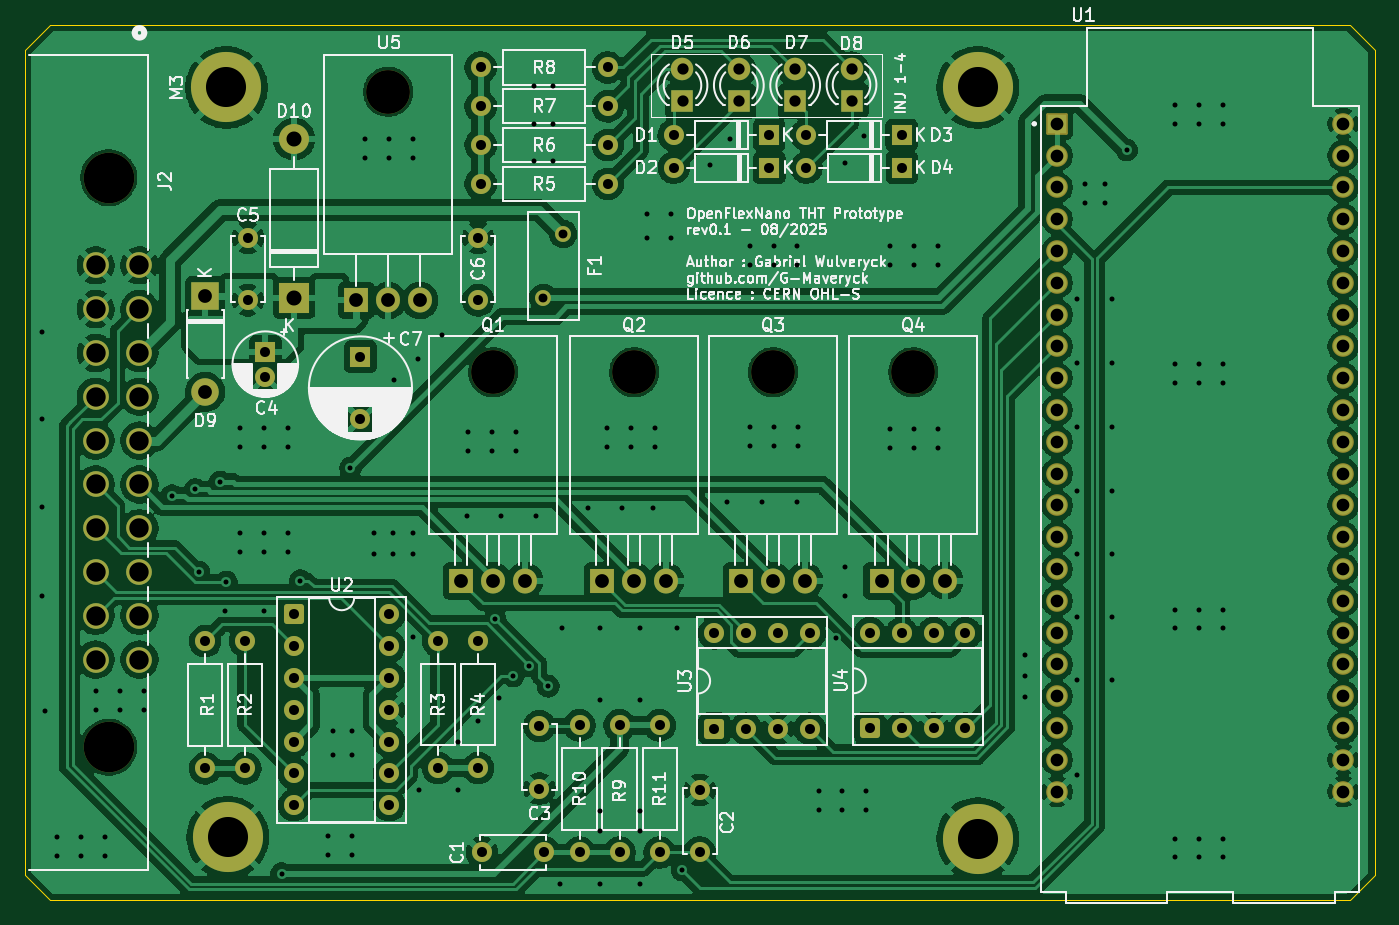
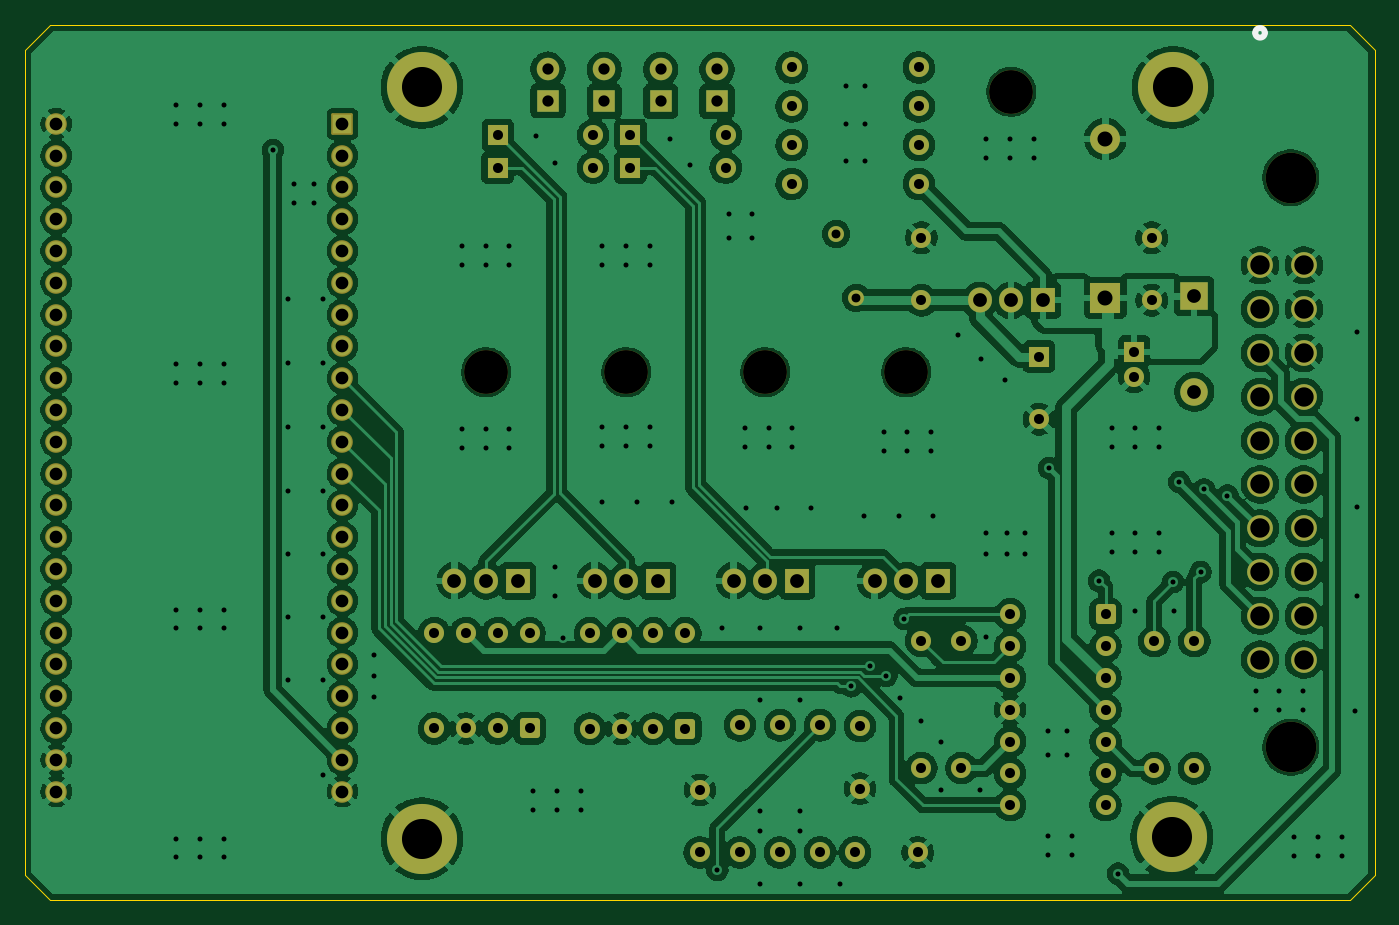
Circuit board: 11 layer files. Board 107.8 x 69.9 mm.
- bottom_copper: OpenFlex_Proto_THT-B_Cu.gbr (477969 bytes)
- bottom_mask: OpenFlex_Proto_THT-B_Mask.gbr (7272 bytes)
- paste: OpenFlex_Proto_THT-B_Paste.gbr (463 bytes)
- bottom_silk: OpenFlex_Proto_THT-B_Silkscreen.gbr (654 bytes)
- outline: OpenFlex_Proto_THT-Edge_Cuts.gbr (901 bytes)
- top_copper: OpenFlex_Proto_THT-F_Cu.gbr (423778 bytes)
- top_mask: OpenFlex_Proto_THT-F_Mask.gbr (7272 bytes)
- paste: OpenFlex_Proto_THT-F_Paste.gbr (463 bytes)
- top_silk: OpenFlex_Proto_THT-F_Silkscreen.gbr (122234 bytes)
- drill: OpenFlex_Proto_THT-NPTH.drl (496 bytes)
- drill: OpenFlex_Proto_THT-PTH.drl (5953 bytes)

=== bottom_copper: OpenFlex_Proto_THT-B_Cu.gbr (477969 bytes, source omitted) ===
=== bottom_mask: OpenFlex_Proto_THT-B_Mask.gbr (7272 bytes, source omitted) ===
=== paste: OpenFlex_Proto_THT-B_Paste.gbr ===
%TF.GenerationSoftware,KiCad,Pcbnew,10.0.3*%
%TF.CreationDate,2026-06-12T10:22:29+02:00*%
%TF.ProjectId,OpenFlex_Proto_THT,4f70656e-466c-4657-985f-50726f746f5f,rev?*%
%TF.SameCoordinates,Original*%
%TF.FileFunction,Paste,Bot*%
%TF.FilePolarity,Positive*%
%FSLAX46Y46*%
G04 Gerber Fmt 4.6, Leading zero omitted, Abs format (unit mm)*
G04 Created by KiCad (PCBNEW 10.0.3) date 2026-06-12 10:22:29*
%MOMM*%
%LPD*%
G01*
G04 APERTURE LIST*
G04 APERTURE END LIST*
M02*

=== bottom_silk: OpenFlex_Proto_THT-B_Silkscreen.gbr ===
%TF.GenerationSoftware,KiCad,Pcbnew,10.0.3*%
%TF.CreationDate,2026-06-12T10:22:29+02:00*%
%TF.ProjectId,OpenFlex_Proto_THT,4f70656e-466c-4657-985f-50726f746f5f,rev?*%
%TF.SameCoordinates,Original*%
%TF.FileFunction,Legend,Bot*%
%TF.FilePolarity,Positive*%
%FSLAX46Y46*%
G04 Gerber Fmt 4.6, Leading zero omitted, Abs format (unit mm)*
G04 Created by KiCad (PCBNEW 10.0.3) date 2026-06-12 10:22:29*
%MOMM*%
%LPD*%
G01*
G04 APERTURE LIST*
%ADD10C,0.508000*%
G04 APERTURE END LIST*
%TO.C,J2*%
D10*
X158131002Y-45934596D02*
G75*
G02*
X157369002Y-45934596I-381000J0D01*
G01*
X157369002Y-45934596D02*
G75*
G02*
X158131002Y-45934596I381000J0D01*
G01*
%TD*%
M02*

=== outline: OpenFlex_Proto_THT-Edge_Cuts.gbr ===
%TF.GenerationSoftware,KiCad,Pcbnew,10.0.3*%
%TF.CreationDate,2026-06-12T10:22:29+02:00*%
%TF.ProjectId,OpenFlex_Proto_THT,4f70656e-466c-4657-985f-50726f746f5f,rev?*%
%TF.SameCoordinates,Original*%
%TF.FileFunction,Profile,NP*%
%FSLAX46Y46*%
G04 Gerber Fmt 4.6, Leading zero omitted, Abs format (unit mm)*
G04 Created by KiCad (PCBNEW 10.0.3) date 2026-06-12 10:22:29*
%MOMM*%
%LPD*%
G01*
G04 APERTURE LIST*
%TA.AperFunction,Profile*%
%ADD10C,0.050000*%
%TD*%
G04 APERTURE END LIST*
D10*
X148600000Y-47300000D02*
X148600000Y-113200000D01*
X148600000Y-113200000D02*
X150600000Y-115200000D01*
X150600000Y-45300000D02*
X148600000Y-47300000D01*
X150600000Y-115200000D02*
X254400000Y-115200000D01*
X254400000Y-45300000D02*
X150600000Y-45300000D01*
X254400000Y-115200000D02*
X256400000Y-113200000D01*
X256400000Y-47300000D02*
X254400000Y-45300000D01*
X256400000Y-113200000D02*
X256400000Y-47300000D01*
M02*

=== top_copper: OpenFlex_Proto_THT-F_Cu.gbr (423778 bytes, source omitted) ===
=== top_mask: OpenFlex_Proto_THT-F_Mask.gbr (7272 bytes, source omitted) ===
=== paste: OpenFlex_Proto_THT-F_Paste.gbr ===
%TF.GenerationSoftware,KiCad,Pcbnew,10.0.3*%
%TF.CreationDate,2026-06-12T10:22:29+02:00*%
%TF.ProjectId,OpenFlex_Proto_THT,4f70656e-466c-4657-985f-50726f746f5f,rev?*%
%TF.SameCoordinates,Original*%
%TF.FileFunction,Paste,Top*%
%TF.FilePolarity,Positive*%
%FSLAX46Y46*%
G04 Gerber Fmt 4.6, Leading zero omitted, Abs format (unit mm)*
G04 Created by KiCad (PCBNEW 10.0.3) date 2026-06-12 10:22:29*
%MOMM*%
%LPD*%
G01*
G04 APERTURE LIST*
G04 APERTURE END LIST*
M02*

=== top_silk: OpenFlex_Proto_THT-F_Silkscreen.gbr (122234 bytes, source omitted) ===
=== drill: OpenFlex_Proto_THT-NPTH.drl ===
M48
; DRILL file KiCad 10.0.3 date 2026-06-12T10:22:32
; FORMAT={-:-/ absolute / metric / decimal}
; #@! TF.CreationDate,2026-06-12T10:22:32+02:00
; #@! TF.GenerationSoftware,Kicad,Pcbnew,10.0.3
; #@! TF.FileFunction,NonPlated,1,2,NPTH
FMAT,2
METRIC
; #@! TA.AperFunction,NonPlated,NPTH,ComponentDrill
T1C3.500
; #@! TA.AperFunction,NonPlated,NPTH,ComponentDrill
T2C4.039
%
G90
G05
T1
X177.617Y-50.64
X186.0Y-73.04
X197.26Y-73.04
X208.36Y-73.04
X219.56Y-73.04
T2
X155.29Y-57.5
X155.29Y-103.0
M30

=== drill: OpenFlex_Proto_THT-PTH.drl (5953 bytes, source omitted) ===
